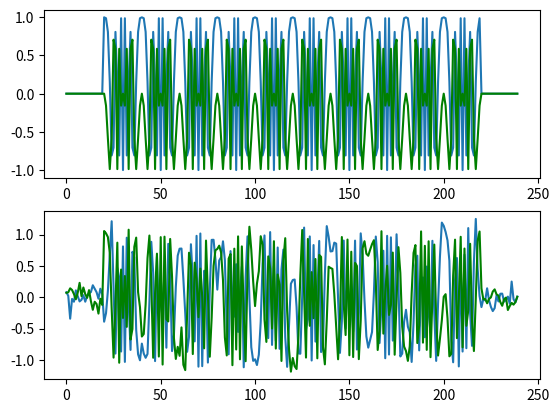
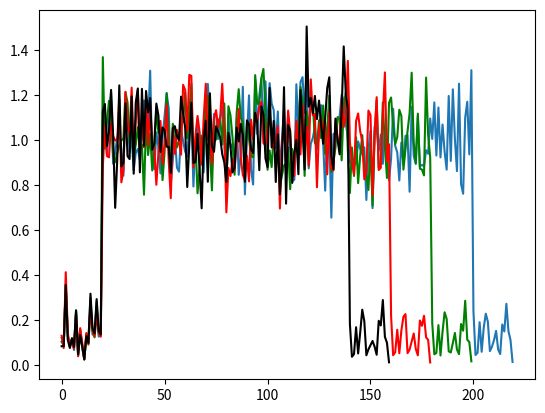
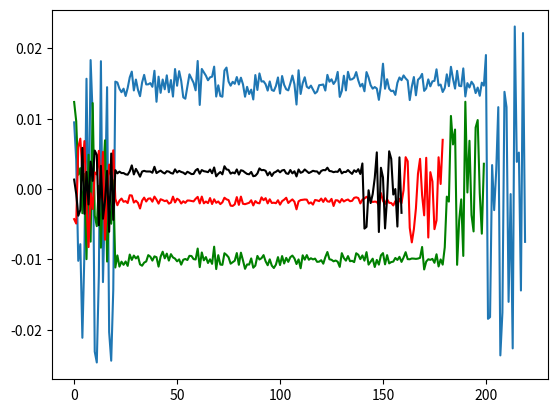

The matplotlib source for these figures, in order:
import numpy as np
import matplotlib.pyplot as pt

def polyphase(N, M):
	if N % 2 == 0:
		xp = np.exp(-1j*np.pi*np.arange(N)**2/N)
	else:
		xp = np.exp(-1j*np.pi*np.arange(N)*np.arange(1, N+1)/N)
	return np.tile(xp, M)

N, M = 20, 10
x = polyphase(N, M+2)
x[:N], x[-N:] = 0.0, 0.0

sigma = 0.1
delta_f = 0.015

w = sigma * (np.random.standard_normal(x.size) + 1j*np.random.standard_normal(x.size))
y = x * np.exp(2j*np.pi*delta_f*np.arange(x.size)) + w

pt.figure()
pt.subplot(211)
pt.plot(np.real(x))
pt.plot(np.imag(x), 'g')
pt.subplot(212)
pt.plot(np.real(y))
pt.plot(np.imag(y), 'g')

Ayy1 = np.conj(y[:-N]) * y[N:]
Ayy2 = np.conj(y[:-2*N]) * y[2*N:]
Ayy3 = np.conj(y[:-3*N]) * y[3*N:]
Ayy4 = np.conj(y[:-4*N]) * y[4*N:]

pt.figure()
pt.plot(np.abs(Ayy1))
pt.plot(np.abs(Ayy2), 'g')
pt.plot(np.abs(Ayy3), 'r')
pt.plot(np.abs(Ayy4), 'k')

pt.figure()
pt.plot(np.angle(Ayy1)/(2*np.pi*N))
pt.plot(np.angle(Ayy2)/(2*np.pi*2*N), 'g')
pt.plot(np.angle(Ayy3)/(2*np.pi*3*N), 'r')
pt.plot(np.angle(Ayy4)/(2*np.pi*4*N), 'k')

phi1 = np.angle(np.mean(Ayy1[25:135]))/(2*np.pi*N)
phi2 = np.angle(np.mean(Ayy2[25:135]))/(2*np.pi*2*N)
phi3 = np.angle(np.mean(Ayy3[25:135]))/(2*np.pi*3*N)
phi4 = np.angle(np.mean(Ayy4[25:135]))/(2*np.pi*4*N)
phi = np.array([phi1, phi2, phi3, phi4])

print("phi >>")
print(phi)

D = 1.0

X = np.array([[1,0,0,0],[1.0/2.0,-D,0,0],[1.0/3.0,0,-D/2,0],[1.0/4.0,0,0,-D/4]])
d = np.linalg.lstsq(X, phi)[0]
d[1:] = np.round(d[1:])

print("d >>")
print(d)

d2 = np.dot(X, d)

print("d2 >>")
print(d2)
pt.show()
